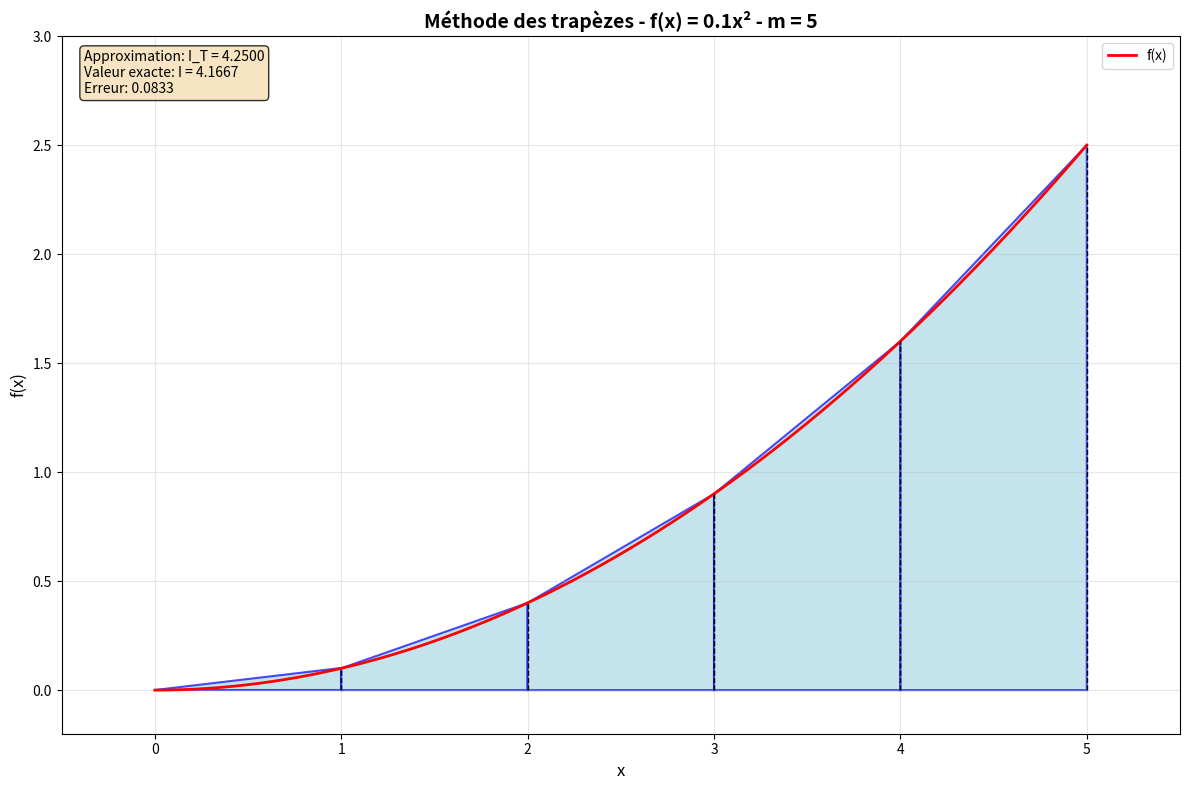

This chart was generated by the following Python code:
import numpy as np
import matplotlib.pyplot as plt
from matplotlib.patches import Polygon
import matplotlib.patches as mpatches

def f(x):
    """Fonction à intégrer : f(x) = 0.1 * x^2"""
    return 0.1 * x**2

def f_periodique(x):
    """Fonction périodique comme dans l'image (approximation)"""
    return 1.5 + 0.6 * np.sin(2 * np.pi * x / 2.5) + 0.3 * np.cos(4 * np.pi * x / 2.5)

def methode_trapezes(f, a, b, m):
    """
    Méthode des trapèzes
    
    Paramètres:
    f: fonction à intégrer
    a, b: bornes de l'intervalle [a, b]
    m: nombre de trapèzes (ou nombre de points de subdivision - 1)
    
    Retourne:
    I_T: approximation de l'intégrale par la méthode des trapèzes
    points: points de subdivision
    valeurs: valeurs de f aux points de subdivision
    """
    # Calcul des points de subdivision (formule de l'image)
    points = np.linspace(a, b, m + 1)
    
    # Calcul des valeurs de f aux points de subdivision
    valeurs = f(points)
    
    # Calcul de la largeur des sous-intervalles
    h = (b - a) / m
    
    # Formule de la méthode des trapèzes (de l'image)
    # I_T = (b-a)/(2m) * (f(y_0) + 2f(y_1) + 2f(y_2) + ... + 2f(y_{m-1}) + f(y_m))
    I_T = h * (valeurs[0] + 2 * np.sum(valeurs[1:-1]) + valeurs[-1]) / 2
    
    return I_T, points, valeurs, h

def integrale_exacte_parabole(f, a, b):
    """
    Calcul de l'intégrale exacte de f(x) = 0.1*x^2
    ∫ 0.1*x^2 dx = 0.1 * x^3/3 = 0.1/3 * x^3
    """
    return 0.1/3 * (b**3 - a**3)

def visualiser_trapezes(f, a, b, m, titre="Méthode des trapèzes"):
    """
    Visualisation de la méthode des trapèzes
    """
    # Calcul de l'approximation
    I_T, points, valeurs, h = methode_trapezes(f, a, b, m)
    
    # Création de la figure
    fig, ax = plt.subplots(figsize=(12, 8))
    
    # Points pour tracer la courbe
    x_curve = np.linspace(a, b, 1000)
    y_curve = f(x_curve)
    
    # Tracé de la courbe
    ax.plot(x_curve, y_curve, 'r-', linewidth=2, label=f'f(x)')
    
    # Tracé des trapèzes
    for i in range(m):
        # Points du trapèze
        x_trap = [points[i], points[i+1], points[i+1], points[i]]
        y_trap = [0, 0, valeurs[i+1], valeurs[i]]
        
        # Création du trapèze
        trap = Polygon(list(zip(x_trap, y_trap)), 
                      linewidth=1.5, edgecolor='blue', 
                      facecolor='lightblue', alpha=0.7)
        ax.add_patch(trap)
        
        # Lignes verticales aux points de subdivision
        ax.plot([points[i+1], points[i+1]], [0, valeurs[i+1]], 
                'k--', linewidth=1)
    
    # Configuration du graphique
    ax.set_xlim(a-0.5, b+0.5)
    ax.set_ylim(-0.2, max(y_curve) + 0.5)
    ax.set_xlabel('x', fontsize=12)
    ax.set_ylabel('f(x)', fontsize=12)
    ax.set_title(f'{titre} - m = {m}', fontsize=14, fontweight='bold')
    ax.grid(True, alpha=0.3)
    ax.legend()
    
    # Calcul de l'intégrale exacte (si disponible)
    try:
        I_exacte = integrale_exacte_parabole(f, a, b)
        erreur = abs(I_T - I_exacte)
        
        # Affichage des résultats
        ax.text(0.02, 0.98, f'Approximation: I_T = {I_T:.4f}\n'
                            f'Valeur exacte: I = {I_exacte:.4f}\n'
                            f'Erreur: {erreur:.4f}', 
                transform=ax.transAxes, fontsize=10,
                verticalalignment='top', bbox=dict(boxstyle='round', facecolor='wheat', alpha=0.8))
    except:
        ax.text(0.02, 0.98, f'Approximation: I_T = {I_T:.4f}', 
                transform=ax.transAxes, fontsize=10,
                verticalalignment='top', bbox=dict(boxstyle='round', facecolor='wheat', alpha=0.8))
    
    plt.tight_layout()
    return fig, I_T

def comparer_methodes_integration(f, a, b, m_values):
    """
    Comparaison des méthodes d'intégration
    """
    print("Comparaison des méthodes d'intégration")
    print("=" * 50)
    print(f"Fonction: f(x) sur [{a}, {b}]")
    
    try:
        I_exacte = integrale_exacte_parabole(f, a, b)
        print(f"Intégrale exacte: {I_exacte:.6f}")
    except:
        print("Intégrale exacte: Non disponible")
    print()
    
    for m in m_values:
        print(f"Nombre de trapèzes: {m}")
        print("-" * 30)
        
        # Méthode des trapèzes
        I_trap, _, _, _ = methode_trapezes(f, a, b, m)
        
        try:
            erreur_trap = abs(I_trap - I_exacte)
            print(f"Trapèzes: I_T = {I_trap:.6f}, erreur = {erreur_trap:.6f}")
        except:
            print(f"Trapèzes: I_T = {I_trap:.6f}")
        print()

def demonstration_formule():
    """
    Démonstration de la dérivation de la formule des trapèzes
    """
    print("DÉRIVATION DE LA FORMULE DES TRAPÈZES")
    print("=" * 50)
    print()
    print("1. Sur chaque intervalle [y_i, y_{i+1}], on approxime f par une fonction affine g_i")
    print("   telle que g_i(y_i) = f(y_i) et g_i(y_{i+1}) = f(y_{i+1})")
    print()
    print("2. La fonction affine g_i est donnée par:")
    print("   g_i(t) = f(y_i) + (t - y_i)/(y_{i+1} - y_i) * (f(y_{i+1}) - f(y_i))")
    print()
    print("3. L'intégrale de g_i sur [y_i, y_{i+1}] est:")
    print("   ∫[y_i à y_{i+1}] g_i(t) dt = (y_{i+1} - y_i)/2 * (f(y_{i+1}) + f(y_i))")
    print()
    print("4. Avec y_i = a + i*(b-a)/m et h = (b-a)/m, on obtient:")
    print("   ∫[y_i à y_{i+1}] g_i(t) dt = h/2 * (f(y_{i+1}) + f(y_i))")
    print()
    print("5. L'approximation totale est:")
    print("   I_T = h/2 * [f(y_0) + 2f(y_1) + 2f(y_2) + ... + 2f(y_{m-1}) + f(y_m)]")
    print("   I_T = (b-a)/(2m) * [f(y_0) + 2f(y_1) + 2f(y_2) + ... + 2f(y_{m-1}) + f(y_m)]")
    print()

def main():
    """
    Fonction principale pour démonstration
    """
    print("Méthode des trapèzes - Implémentation Python")
    print("=" * 50)
    
    # Démonstration de la formule
    demonstration_formule()
    
    # Exemple: Fonction parabolique f(x) = 0.1*x^2
    print("\nEXEMPLE: Fonction parabolique f(x) = 0.1*x^2")
    print("-" * 50)
    a, b = 0, 5
    m = 5
    
    fig, I_T = visualiser_trapezes(f, a, b, m, "Méthode des trapèzes - f(x) = 0.1x²")
    plt.show()
    
    # Comparaison pour la fonction parabolique
    m_values = [5, 10, 20, 50]
    comparer_methodes_integration(f, a, b, m_values)

if __name__ == "__main__":
    main()
